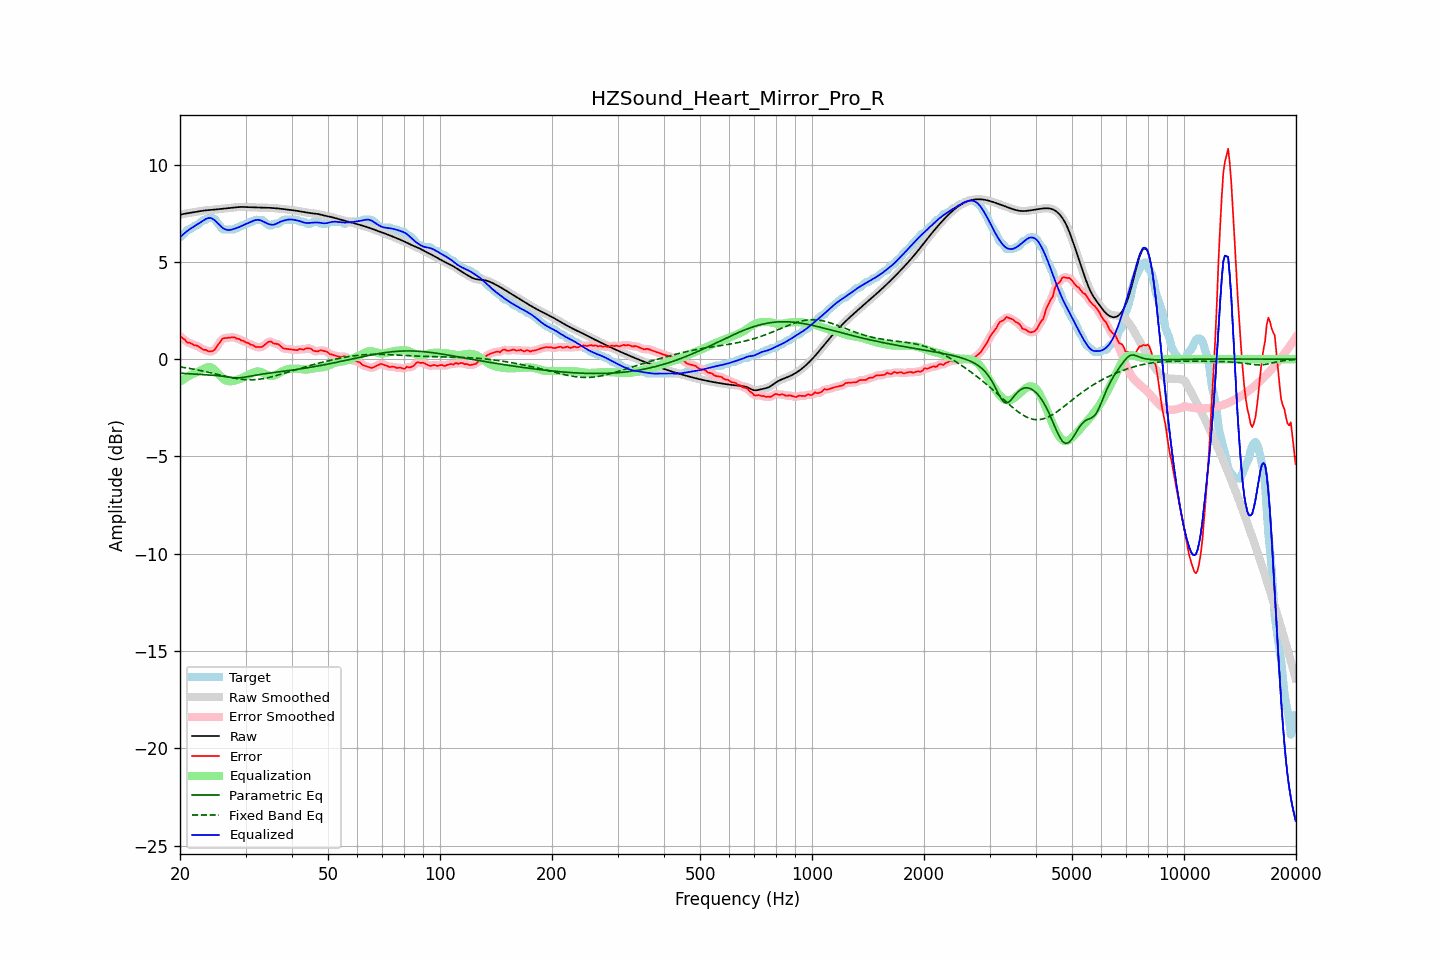

The data file committed next to this chart (first rows):
frequency, raw, error, smoothed, error_smoothed, equalization, parametric_eq, fixed_band_eq, equalized_raw, equalized_smoothed, target
20.00, 7.42, 1.16, 7.42, 1.18, -1.16, -0.72, -0.40, 6.26, 6.26, 6.26
20.20, 7.44, 1.13, 7.44, 1.11, -1.10, -0.72, -0.41, 6.34, 6.34, 6.31
20.40, 7.46, 1.06, 7.46, 1.04, -1.04, -0.73, -0.42, 6.42, 6.42, 6.40
20.61, 7.48, 1.01, 7.48, 0.98, -0.99, -0.73, -0.43, 6.49, 6.49, 6.47
20.81, 7.49, 0.89, 7.49, 0.91, -0.94, -0.74, -0.45, 6.55, 6.55, 6.61
21.02, 7.51, 0.84, 7.51, 0.86, -0.89, -0.74, -0.46, 6.62, 6.62, 6.66
21.23, 7.52, 0.85, 7.52, 0.83, -0.84, -0.75, -0.47, 6.68, 6.68, 6.67
21.44, 7.53, 0.81, 7.53, 0.80, -0.80, -0.75, -0.49, 6.74, 6.74, 6.73
21.66, 7.55, 0.76, 7.55, 0.76, -0.76, -0.76, -0.50, 6.79, 6.79, 6.78
21.87, 7.56, 0.70, 7.56, 0.73, -0.72, -0.76, -0.52, 6.84, 6.84, 6.86
22.09, 7.57, 0.71, 7.57, 0.70, -0.69, -0.77, -0.54, 6.89, 6.89, 6.86
22.31, 7.59, 0.69, 7.59, 0.67, -0.65, -0.77, -0.55, 6.94, 6.94, 6.90
22.54, 7.60, 0.63, 7.60, 0.63, -0.61, -0.78, -0.57, 6.99, 6.99, 6.98
22.76, 7.62, 0.56, 7.62, 0.57, -0.57, -0.78, -0.59, 7.05, 7.05, 7.05
22.99, 7.63, 0.52, 7.63, 0.52, -0.53, -0.79, -0.60, 7.10, 7.10, 7.11
23.22, 7.64, 0.47, 7.64, 0.49, -0.49, -0.79, -0.62, 7.15, 7.15, 7.16
23.45, 7.65, 0.48, 7.65, 0.46, -0.45, -0.80, -0.64, 7.20, 7.20, 7.16
23.69, 7.66, 0.43, 7.66, 0.43, -0.42, -0.80, -0.66, 7.24, 7.24, 7.23
23.92, 7.66, 0.40, 7.66, 0.41, -0.41, -0.81, -0.68, 7.26, 7.26, 7.26
24.16, 7.67, 0.40, 7.67, 0.40, -0.42, -0.82, -0.70, 7.25, 7.25, 7.26
24.40, 7.68, 0.41, 7.68, 0.41, -0.45, -0.82, -0.72, 7.23, 7.23, 7.26
24.65, 7.68, 0.46, 7.68, 0.46, -0.51, -0.83, -0.74, 7.18, 7.18, 7.23
24.89, 7.69, 0.53, 7.69, 0.54, -0.58, -0.84, -0.76, 7.11, 7.11, 7.17
25.14, 7.70, 0.66, 7.70, 0.65, -0.67, -0.84, -0.78, 7.03, 7.03, 7.04
25.39, 7.71, 0.78, 7.71, 0.77, -0.77, -0.85, -0.80, 6.95, 6.95, 6.93
25.65, 7.72, 0.88, 7.72, 0.90, -0.86, -0.86, -0.82, 6.86, 6.86, 6.84
25.91, 7.73, 1.02, 7.73, 1.00, -0.94, -0.87, -0.84, 6.79, 6.79, 6.71
26.16, 7.74, 1.08, 7.74, 1.06, -1.02, -0.88, -0.86, 6.72, 6.72, 6.66
26.43, 7.75, 1.08, 7.75, 1.09, -1.07, -0.89, -0.88, 6.68, 6.68, 6.66
26.69, 7.76, 1.09, 7.76, 1.10, -1.11, -0.90, -0.89, 6.65, 6.65, 6.66
26.96, 7.77, 1.10, 7.77, 1.10, -1.13, -0.92, -0.91, 6.64, 6.64, 6.66
27.23, 7.78, 1.11, 7.78, 1.11, -1.13, -0.93, -0.93, 6.64, 6.64, 6.66
27.50, 7.78, 1.12, 7.78, 1.13, -1.13, -0.94, -0.95, 6.66, 6.66, 6.66
27.77, 7.79, 1.13, 7.79, 1.12, -1.11, -0.95, -0.96, 6.68, 6.68, 6.66
28.05, 7.80, 1.12, 7.80, 1.11, -1.10, -0.95, -0.98, 6.71, 6.71, 6.68
28.33, 7.81, 1.06, 7.81, 1.09, -1.08, -0.96, -0.99, 6.73, 6.73, 6.75
28.62, 7.82, 1.05, 7.82, 1.05, -1.05, -0.96, -1.01, 6.76, 6.76, 6.76
28.90, 7.82, 1.03, 7.82, 1.01, -1.02, -0.95, -1.02, 6.80, 6.80, 6.79
29.19, 7.82, 0.96, 7.82, 0.99, -0.99, -0.95, -1.03, 6.84, 6.84, 6.86
29.48, 7.82, 0.96, 7.82, 0.94, -0.95, -0.94, -1.04, 6.88, 6.87, 6.86
29.78, 7.82, 0.91, 7.82, 0.91, -0.91, -0.93, -1.05, 6.91, 6.91, 6.91
30.08, 7.82, 0.85, 7.82, 0.88, -0.87, -0.91, -1.05, 6.95, 6.95, 6.96
30.38, 7.81, 0.85, 7.81, 0.83, -0.83, -0.90, -1.06, 6.98, 6.98, 6.96
30.68, 7.81, 0.80, 7.81, 0.80, -0.79, -0.88, -1.06, 7.02, 7.02, 7.01
30.99, 7.80, 0.74, 7.81, 0.76, -0.75, -0.87, -1.06, 7.06, 7.06, 7.06
31.30, 7.80, 0.74, 7.80, 0.72, -0.71, -0.85, -1.06, 7.09, 7.09, 7.06
31.61, 7.80, 0.68, 7.80, 0.68, -0.68, -0.83, -1.05, 7.12, 7.12, 7.12
31.93, 7.80, 0.63, 7.80, 0.65, -0.65, -0.82, -1.05, 7.15, 7.15, 7.16
32.24, 7.79, 0.63, 7.79, 0.63, -0.63, -0.81, -1.04, 7.16, 7.16, 7.16
32.57, 7.79, 0.63, 7.79, 0.62, -0.63, -0.79, -1.03, 7.16, 7.16, 7.16
32.89, 7.79, 0.62, 7.79, 0.62, -0.65, -0.78, -1.02, 7.14, 7.14, 7.16
33.22, 7.79, 0.63, 7.79, 0.64, -0.68, -0.77, -1.01, 7.10, 7.10, 7.16
33.55, 7.79, 0.69, 7.79, 0.69, -0.72, -0.75, -1.00, 7.06, 7.06, 7.09
33.89, 7.78, 0.76, 7.78, 0.76, -0.76, -0.74, -0.98, 7.02, 7.02, 7.03
34.23, 7.78, 0.82, 7.78, 0.83, -0.80, -0.73, -0.96, 6.98, 6.98, 6.96
34.57, 7.78, 0.89, 7.78, 0.89, -0.83, -0.72, -0.95, 6.95, 6.95, 6.89
34.92, 7.78, 0.91, 7.78, 0.90, -0.85, -0.71, -0.93, 6.92, 6.92, 6.86
35.27, 7.77, 0.90, 7.77, 0.88, -0.86, -0.70, -0.91, 6.91, 6.91, 6.88
35.62, 7.77, 0.82, 7.77, 0.84, -0.86, -0.69, -0.88, 6.91, 6.91, 6.95
35.97, 7.76, 0.80, 7.76, 0.81, -0.83, -0.68, -0.86, 6.93, 6.93, 6.96
... 635 more rows
